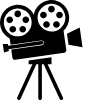
t = 0.00 s
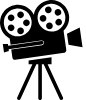
t = 0.50 s
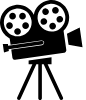
t = 1.00 s
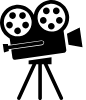
t = 1.80 s
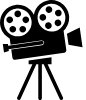
t = 2.00 s
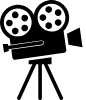
t = 2.70 s

The animated SVG that drew these frames (rendered in a browser with its animation timeline set to each time). Animation: 2 SMIL elements (animateTransform=2); one cycle of 3.60 s, repeats indefinitely.

<svg
    xmlns="http://www.w3.org/2000/svg"
	xmlns:xlink="http://www.w3.org"
    id="camera-loader"
    width="85.708488"
    height="100">
    <defs
    id="defs12" />
    <path
    id="camera-body"
    d="M 51.5625 0 C 50.667739 -0.00962983 49.756943 0.05800477 48.84375 0.1875 C 41.018415 1.2971691 35.117198 7.3376842 33.8125 14.71875 C 30.504071 7.9918491 23.138091 3.8277945 15.3125 4.9375 C 5.573576 6.3185261 -1.1937811 15.321773 0.1875 25.0625 C 1.030765 31.00916 4.7245026 35.850708 9.6875 38.40625 L 10.59375 44.84375 L 41.21875 40.5 C 42.618434 40.301472 43.966737 41.101389 44.15625 42.4375 C 44.34576 43.773612 43.274684 44.957723 41.875 45.15625 L 11.25 49.5 L 12.40625 57.6875 C 12.593105 59.005185 13.837018 59.937079 15.15625 59.75 L 64.25 52.78125 C 65.567815 52.594377 66.499355 51.348937 66.3125 50.03125 L 63.5625 30.78125 C 67.618077 26.946961 69.843395 21.259142 69 15.3125 C 67.748216 6.4849658 60.211858 0.09304631 51.5625 0 z M 51.28125 3.75 C 58.168631 3.6506107 64.22589 8.6859174 65.21875 15.6875 C 66.295328 23.279482 61.029156 30.329715 53.4375 31.40625 C 45.84552 32.482829 38.795329 27.18573 37.71875 19.59375 C 36.641441 11.998855 41.938942 4.9828747 49.53125 3.90625 C 50.124347 3.8221462 50.697574 3.7584222 51.28125 3.75 z M 17.5625 8.53125 C 24.449868 8.4318561 30.507144 13.46718 31.5 20.46875 C 32.576577 28.060719 27.310389 35.110969 19.71875 36.1875 C 12.126783 37.264077 5.0765804 31.966969 4 24.375 C 2.9226914 16.780121 8.2202041 9.7641225 15.8125 8.6875 C 16.405598 8.603395 16.978824 8.5396714 17.5625 8.53125 z M 79.71875 27.46875 L 66.9375 33.65625 L 68.53125 44.8125 L 82.53125 47.21875 L 79.71875 27.46875 z M 41.71875 41.0625 C 41.582761 41.058251 41.422178 41.073761 41.28125 41.09375 L 8.15625 45.78125 L 7.90625 44.09375 L 2.78125 43.9375 L 4 52.53125 L 8.875 50.9375 L 8.625 49.25 L 41.78125 44.5625 C 42.908673 44.40259 43.699053 43.493996 43.5625 42.53125 C 43.443014 41.688847 42.670671 41.092246 41.71875 41.0625 z M 51.53125 57.21875 L 28.625 60.4375 C 28.625117 63.279515 28.625057 61.501735 28.625 64.34375 L 30.90625 64.34375 L 32.40625 64.34375 L 17.21875 97.46875 C 16.804629 98.371268 17.19123 99.429629 18.09375 99.84375 C 18.996268 100.25787 20.054629 99.87127 20.46875 98.96875 L 36.34375 64.34375 L 38.28125 64.34375 L 38.28125 98.21875 C 38.28125 99.211743 39.069507 100 40.0625 100 C 41.055493 100 41.875 99.211743 41.875 98.21875 L 41.875 64.34375 L 43.6875 64.34375 L 59.71875 98.96875 C 60.136118 99.869771 61.192729 100.26112 62.09375 99.84375 C 62.994771 99.426382 63.386118 98.338521 62.96875 97.4375 L 47.65625 64.34375 L 49.09375 64.34375 L 51.53125 64.34375 L 51.53125 57.21875 z " />
    <path
    id="reel-1"
    d="m 17.763265,10.60917 c -1.849868,0 -3.349902,1.500036 -3.349902,3.349902 0,1.849868 1.500034,3.34863 3.349902,3.34863 1.849865,0 3.348629,-1.498762 3.348629,-3.34863 0,-1.849866 -1.498764,-3.349902 -3.348629,-3.349902 z m -8.0539896,5.851215 c -1.849868,0 -3.3499023,1.500032 -3.3499023,3.349898 0,1.849866 1.5000343,3.349897 3.3499023,3.349897 1.8498656,0 3.3498996,-1.500031 3.3498996,-3.349897 0,-1.849866 -1.500034,-3.349898 -3.3498996,-3.349898 z m 16.1016246,0 c -1.849868,0 -3.3499,1.500032 -3.3499,3.349898 0,1.849866 1.500032,3.349897 3.3499,3.349897 1.849865,0 3.348629,-1.500031 3.348629,-3.349897 0,-1.849866 -1.498764,-3.349898 -3.348629,-3.349898 z m -13.023579,9.460259 c -1.849867,0 -3.3498994,1.500032 -3.3498994,3.349902 0,1.849865 1.5000324,3.348629 3.3498994,3.348629 1.849867,0 3.3499,-1.498764 3.3499,-3.348629 0,-1.84987 -1.500033,-3.349902 -3.3499,-3.349902 z m 9.950613,0 c -1.849866,0 -3.348629,1.500032 -3.348629,3.349902 0,1.849865 1.498763,3.348629 3.348629,3.348629 1.849865,0 3.349901,-1.498764 3.349901,-3.348629 0,-1.84987 -1.500036,-3.349902 -3.349901,-3.349902 z">
    <animateTransform
        attributeName="transform"
        attributeType="XML"
        type="rotate"
        dur="2s"
        begin="0"
        from="0 17.66 22.74"
        to="360 17.66 22.74"
        repeatCount="indefinite" />
    </path>
    <path
    id="reel-2"
    d="m 51.483904,5.8171007 c -1.849872,0 -3.349908,1.5000388 -3.349908,3.3499074 0,1.8498709 1.500036,3.3486359 3.349908,3.3486359 1.849868,0 3.348635,-1.498765 3.348635,-3.3486359 0,-1.8498686 -1.498767,-3.3499074 -3.348635,-3.3499074 z M 43.4299,11.668326 c -1.849872,0 -3.349908,1.500034 -3.349908,3.349904 0,1.849869 1.500036,3.349903 3.349908,3.349903 1.849869,0 3.349906,-1.500034 3.349906,-3.349903 0,-1.84987 -1.500037,-3.349904 -3.349906,-3.349904 z m 16.101654,0 c -1.849871,0 -3.349907,1.500034 -3.349907,3.349904 0,1.849869 1.500036,3.349903 3.349907,3.349903 1.849867,0 3.348635,-1.500034 3.348635,-3.349903 0,-1.84987 -1.498768,-3.349904 -3.348635,-3.349904 z m -13.023602,9.460276 c -1.849871,0 -3.349907,1.500034 -3.349907,3.349908 0,1.849869 1.500036,3.348635 3.349907,3.348635 1.849869,0 3.349905,-1.498766 3.349905,-3.348635 0,-1.849874 -1.500036,-3.349908 -3.349905,-3.349908 z m 9.950632,0 c -1.849872,0 -3.348637,1.500034 -3.348637,3.349908 0,1.849869 1.498765,3.348635 3.348637,3.348635 1.849867,0 3.349905,-1.498766 3.349905,-3.348635 0,-1.849874 -1.500038,-3.349908 -3.349905,-3.349908 z">
    <animateTransform
        attributeName="transform"
        attributeType="XML"
        type="rotate"
        dur="3.6s"
        begin="0"
        from="0 51.4 17.7"
        to="360 51.4 17.7"
        repeatCount="indefinite" />
    </path>
</svg>